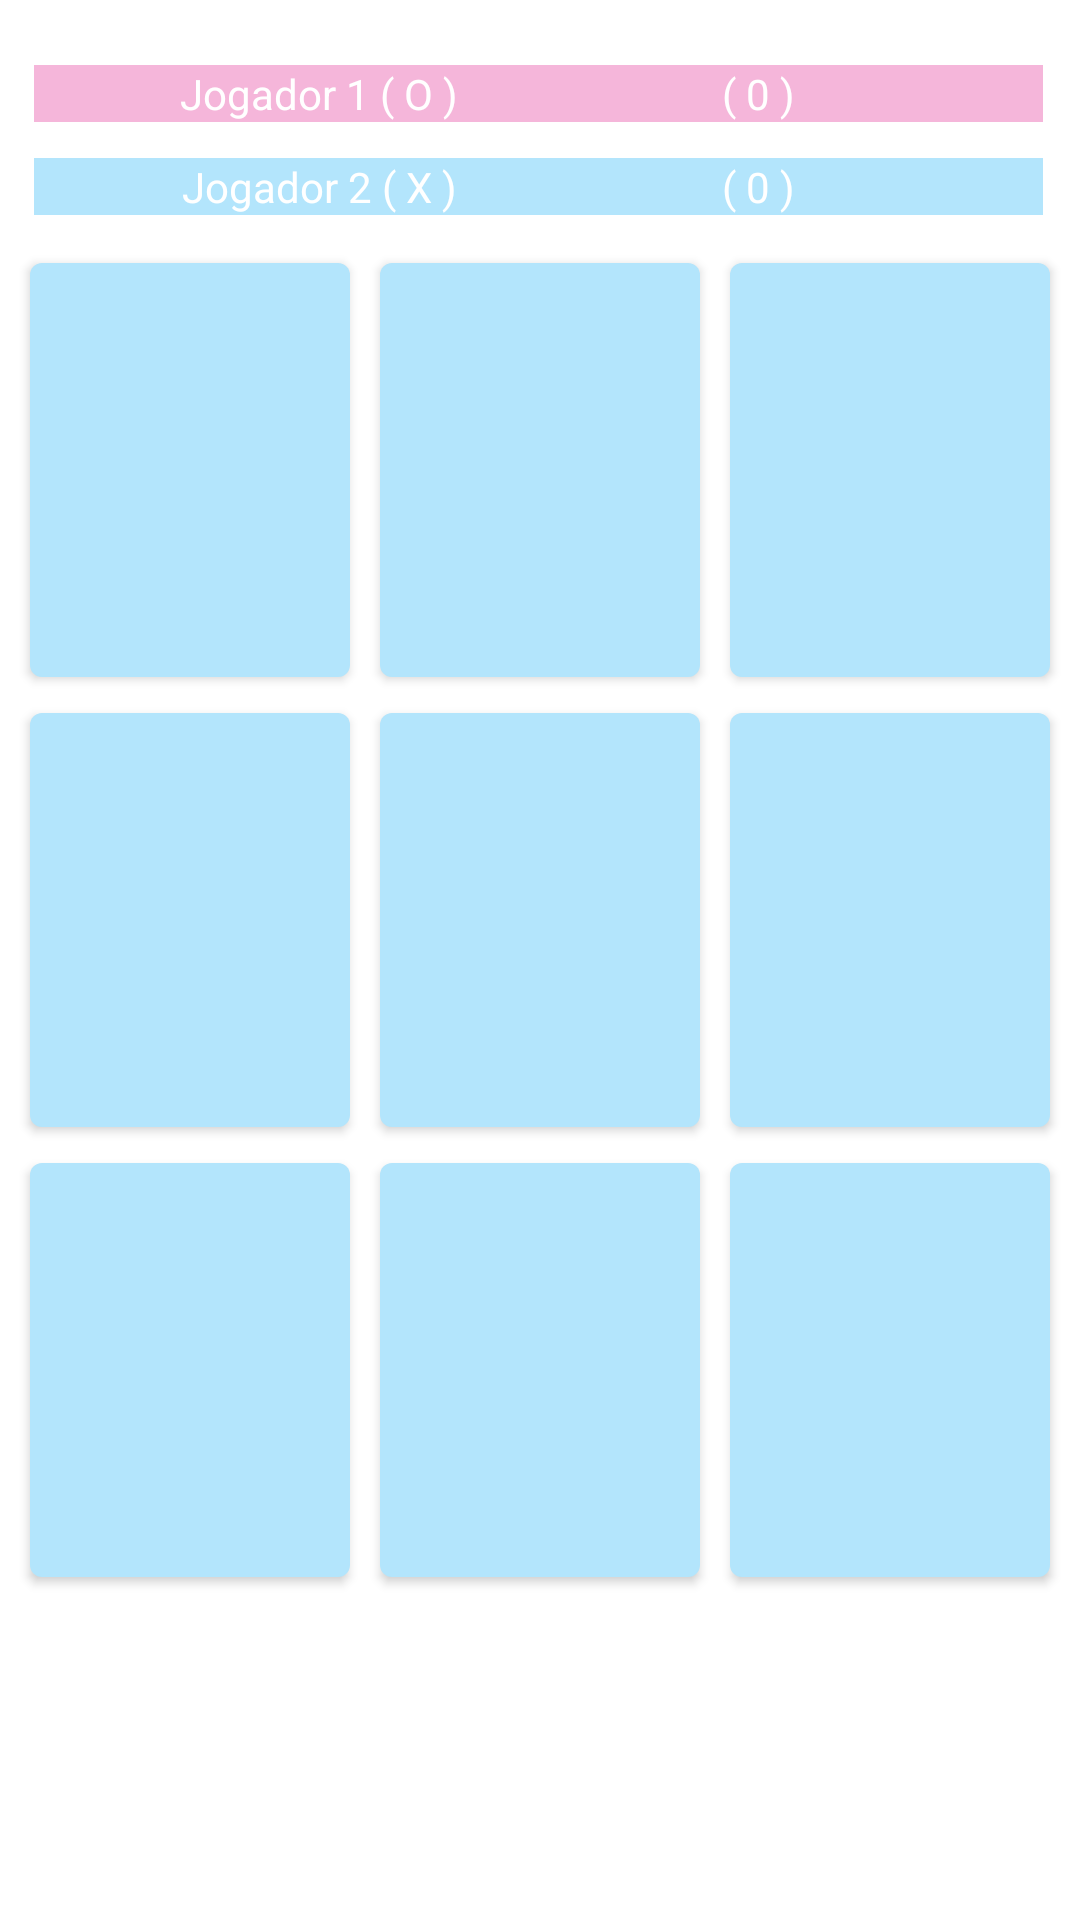

The Android layout XML behind this screen, and the referenced resources:
<!-- AndroidManifest.xml: application theme Theme.Jogo_da_Velha -->
<!-- res/layout/fragment__jogo.xml -->
<?xml version="1.0" encoding="utf-8"?>
<androidx.constraintlayout.widget.ConstraintLayout xmlns:android="http://schemas.android.com/apk/res/android"
    xmlns:app="http://schemas.android.com/apk/res-auto"
    xmlns:tools="http://schemas.android.com/tools"
    android:id="@+id/rootLayout"
    android:layout_width="match_parent"
    android:layout_height="match_parent"
    tools:context=".fragment.Fragment_Jogo">

    

    <TextView
        android:id="@+id/textView"
        android:layout_width="0dp"
        android:layout_height="0dp"
        app:layout_constraintBottom_toBottomOf="parent"
        app:layout_constraintEnd_toEndOf="parent"
        app:layout_constraintHorizontal_bias="0.0"
        app:layout_constraintStart_toStartOf="parent"
        app:layout_constraintTop_toTopOf="parent"
        app:layout_constraintVertical_bias="0.0" />


    <TextView
        android:id="@+id/Jogador_O"
        android:layout_width="190dp"
        android:layout_height="wrap_content"
        android:background="@color/pink_700"
        android:text="Jogador 1 ( O )"
        android:textAlignment="center"
        android:textColor="@color/white"
        app:layout_constraintBottom_toBottomOf="parent"
        app:layout_constraintEnd_toEndOf="parent"
        app:layout_constraintHorizontal_bias="0.067"
        app:layout_constraintStart_toStartOf="parent"
        app:layout_constraintTop_toTopOf="parent"
        app:layout_constraintVertical_bias="0.035"

    />


    <TextView
        android:id="@+id/Placar_jog1"
        android:layout_width="190dp"
        android:layout_height="wrap_content"
        android:background="@color/pink_700"
        android:text="( 0 )"
        android:textAlignment="center"
        android:textColor="@color/white"
        app:layout_constraintBottom_toBottomOf="parent"
        app:layout_constraintEnd_toEndOf="parent"
        app:layout_constraintHorizontal_bias="0.927"
        app:layout_constraintStart_toStartOf="parent"
        app:layout_constraintTop_toTopOf="parent"
        app:layout_constraintVertical_bias="0.035" />

    <TextView
        android:id="@+id/Joagador_X"
        android:layout_width="190dp"
        android:layout_height="wrap_content"
        android:background="@color/blue_500"
        android:text="Jogador 2 ( X )"
        android:textAlignment="center"
        android:textColor="@color/white"
        app:layout_constraintBottom_toBottomOf="parent"
        app:layout_constraintEnd_toEndOf="parent"
        app:layout_constraintHorizontal_bias="0.067"
        app:layout_constraintStart_toStartOf="parent"
        app:layout_constraintTop_toTopOf="parent"
        app:layout_constraintVertical_bias="0.085"

        />

    <TextView
        android:id="@+id/Placar_jog2"
        android:layout_width="190dp"
        android:layout_height="wrap_content"
        android:background="@color/blue_500"
        android:text="( 0 )"
        android:textAlignment="center"
        android:textColor="@color/white"
        app:layout_constraintBottom_toBottomOf="parent"
        app:layout_constraintEnd_toEndOf="parent"
        app:layout_constraintHorizontal_bias="0.927"
        app:layout_constraintStart_toStartOf="parent"
        app:layout_constraintTop_toTopOf="parent"
        app:layout_constraintVertical_bias="0.085" />

    <TableLayout
        android:layout_width="match_parent"
        android:layout_height="wrap_content"
        app:layout_constraintTop_toBottomOf="@+id/Joagador_X"
        app:layout_constraintEnd_toEndOf="parent">

        <TableRow
            android:layout_height="wrap_content"
            android:layout_width="match_parent"
            android:weightSum="3"
            android:layout_marginTop="10dp"

            >
            <Button
                android:id="@+id/btn00"
                android:layout_marginRight="5dp"
                android:layout_marginLeft="10dp"
                android:layout_height="150dp"
                android:layout_width="wrap_content"
                android:layout_weight="1">

            </Button>
            <Button
                android:id="@+id/btn01"
                android:layout_marginRight="5dp"
                android:layout_marginLeft="5dp"
                android:layout_height="150dp"
                android:layout_width="wrap_content"
                android:layout_weight="1">

            </Button>
            <Button
                android:id="@+id/btn02"
                android:layout_marginRight="10dp"
                android:layout_marginLeft="5dp"
                android:layout_height="150dp"
                android:layout_width="wrap_content"
                android:layout_weight="1">

            </Button>
        </TableRow>


        <TableRow
            android:layout_height="wrap_content"
            android:layout_width="match_parent"
            android:weightSum="3"


            >
            <Button
                android:id="@+id/btn10"
                android:layout_marginRight="5dp"
                android:layout_marginLeft="10dp"
                android:layout_height="150dp"
                android:layout_width="wrap_content"
                android:layout_weight="1">

            </Button>
            <Button
                android:id="@+id/btn11"
                android:layout_marginRight="5dp"
                android:layout_marginLeft="5dp"
                android:layout_height="150dp"
                android:layout_width="wrap_content"
                android:layout_weight="1">

            </Button>
            <Button
                android:id="@+id/btn12"
                android:layout_marginRight="10dp"
                android:layout_marginLeft="5dp"
                android:layout_height="150dp"
                android:layout_width="wrap_content"
                android:layout_weight="1">

            </Button>
        </TableRow>

        <TableRow
            android:layout_height="wrap_content"
            android:layout_width="match_parent"
            android:weightSum="3"


            >
            <Button
                android:id="@+id/btn20"
                android:layout_marginRight="5dp"
                android:layout_marginLeft="10dp"
                android:layout_height="150dp"
                android:layout_width="wrap_content"
                android:layout_weight="1">

            </Button>
            <Button
                android:id="@+id/btn21"
                android:layout_marginRight="5dp"
                android:layout_marginLeft="5dp"
                android:layout_height="150dp"
                android:layout_width="wrap_content"
                android:layout_weight="1">

            </Button>
            <Button
                android:id="@+id/btn22"
                android:layout_marginRight="10dp"
                android:layout_marginLeft="5dp"
                android:layout_height="150dp"
                android:layout_width="wrap_content"
                android:layout_weight="1">

            </Button>
        </TableRow>


    </TableLayout>

</androidx.constraintlayout.widget.ConstraintLayout>
<!-- resources referenced by this layout -->
<resources>
  <color name="blue_500">#B3E5FC</color>
  <color name="pink_700">#f5b6da</color>
  <color name="white">#FFFFFFFF</color>
  <style name="Theme.Jogo_da_Velha" parent="Theme.MaterialComponents.DayNight.DarkActionBar">
          
          <item name="colorPrimary">@color/blue_500</item>
          <item name="colorPrimaryVariant">@color/pink_700</item>
          <item name="colorOnPrimary">@color/white</item>
          
          <item name="colorSecondary">@color/teal_200</item>
          <item name="colorSecondaryVariant">@color/teal_700</item>
          <item name="colorOnSecondary">@color/black</item>
          
          <item name="android:statusBarColor" tools:targetApi="l">?attr/colorPrimaryVariant</item>
          
      </style>
  <color name="teal_200">#FF03DAC5</color>
  <color name="teal_700">#FF018786</color>
  <color name="black">#FF000000</color>
</resources>
